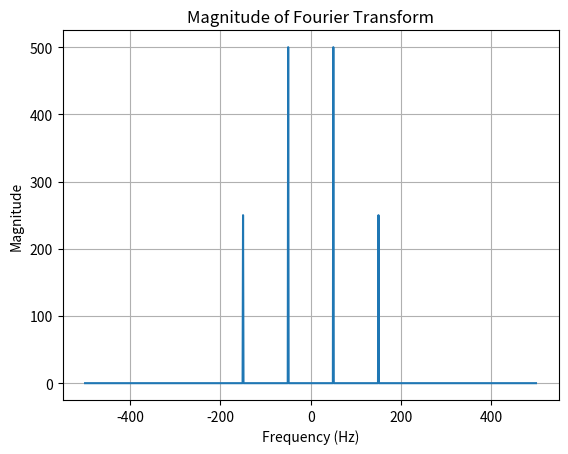

The matplotlib source for this figure:
import numpy as np
import matplotlib.pyplot as plt

# Sample data
Fs = 1000  # Sampling frequency (Hz)
t = np.arange(0, 1, 1/Fs)  # Time vector
f1 = 50  # Frequency of the first sine wave (Hz)
f2 = 150  # Frequency of the second sine wave (Hz)
signal = np.sin(2*np.pi*f1*t) + 0.5*np.sin(2*np.pi*f2*t)

# Compute the Fourier transform
N = len(signal)
freq = np.fft.fftshift(np.fft.fftfreq(N, 1/Fs))  # Frequency axis
fourier_transform = np.fft.fftshift(np.fft.fft(signal))

# Plot the magnitude of the Fourier transform
plt.plot(freq, np.abs(fourier_transform))
plt.xlabel('Frequency (Hz)')
plt.ylabel('Magnitude')
plt.title('Magnitude of Fourier Transform')
plt.grid()
plt.show()
